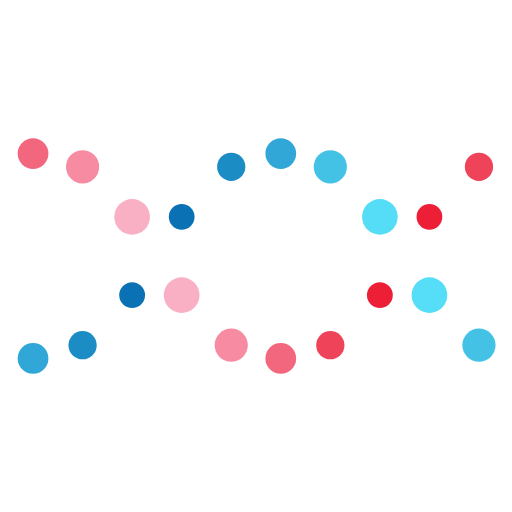
t = 0.00 s
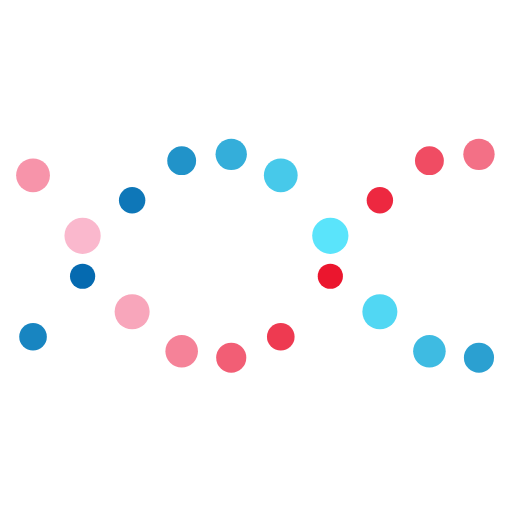
t = 0.28 s
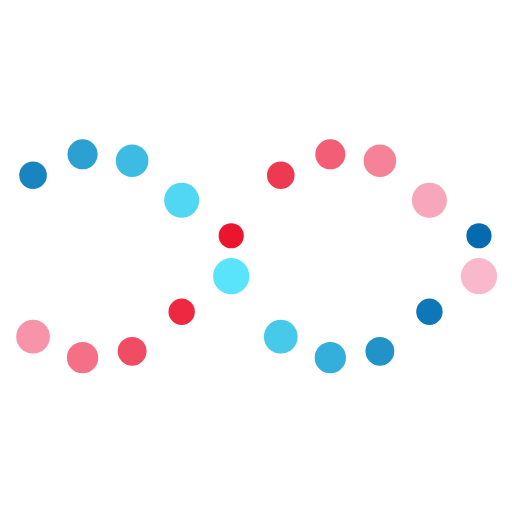
t = 0.83 s
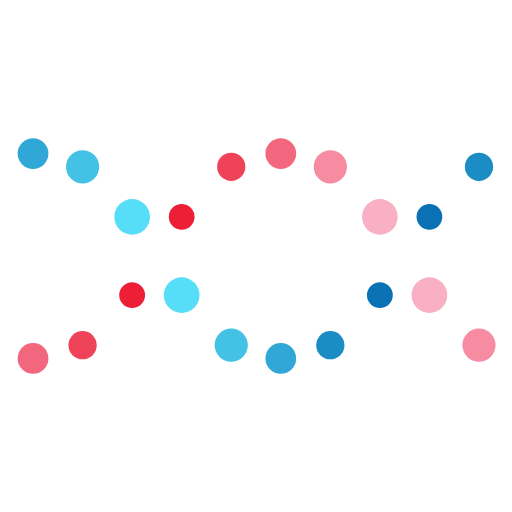
t = 1.10 s
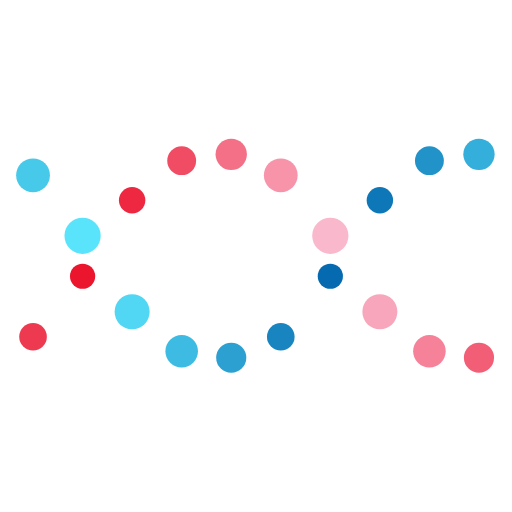
t = 1.38 s
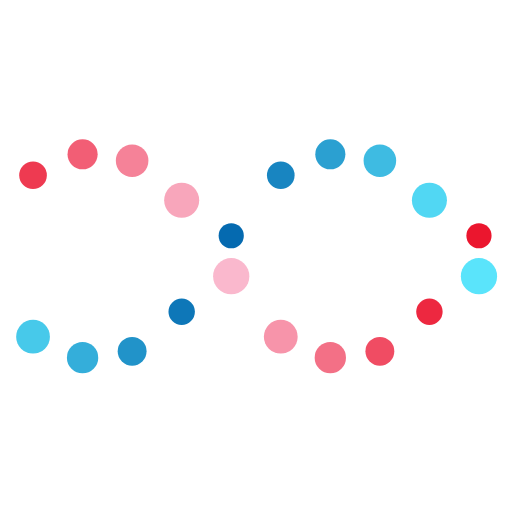
t = 1.93 s

The animated SVG that drew these frames (rendered in a browser with its animation timeline set to each time). Animation: 60 SMIL elements (animate=60); one cycle of 2.20 s, repeats indefinitely.

<svg class="lds-dna" width="200px"  height="200px"  xmlns="http://www.w3.org/2000/svg" xmlns:xlink="http://www.w3.org/1999/xlink" viewBox="0 0 100 100" preserveAspectRatio="xMidYMid" style="background: none;"><circle cx="6.451612903225806" cy="65.4885" r="3.31085">
  <animate attributeName="r" times="0;0.5;1" values="2.4000000000000004;3.5999999999999996;2.4000000000000004" dur="2.2s" repeatCount="indefinite" begin="-0.55s"></animate>
  <animate attributeName="cy" keyTimes="0;0.5;1" values="30;70;30" dur="2.2s" repeatCount="indefinite" begin="0s" keySplines="0.5 0 0.5 1;0.5 0 0.5 1" calcMode="spline"></animate>
  <animate attributeName="fill" keyTimes="0;0.5;1" values="#ea0d25;#fbc1d6;#ea0d25" dur="2.2s" repeatCount="indefinite" begin="-0.55s"></animate>
</circle><circle cx="6.451612903225806" cy="34.5115" r="2.68915">
  <animate attributeName="r" times="0;0.5;1" values="2.4000000000000004;3.5999999999999996;2.4000000000000004" dur="2.2s" repeatCount="indefinite" begin="-1.6500000000000001s"></animate>
  <animate attributeName="cy" keyTimes="0;0.5;1" values="30;70;30" dur="2.2s" repeatCount="indefinite" begin="-1.1s" keySplines="0.5 0 0.5 1;0.5 0 0.5 1" calcMode="spline"></animate>
  <animate attributeName="fill" keyTimes="0;0.5;1" values="#5febff;#0063ac;#5febff" dur="2.2s" repeatCount="indefinite" begin="-0.55s"></animate>
</circle><circle cx="16.129032258064512" cy="69.8069" r="3.07085">
  <animate attributeName="r" times="0;0.5;1" values="2.4000000000000004;3.5999999999999996;2.4000000000000004" dur="2.2s" repeatCount="indefinite" begin="-0.77s"></animate>
  <animate attributeName="cy" keyTimes="0;0.5;1" values="30;70;30" dur="2.2s" repeatCount="indefinite" begin="-0.22000000000000003s" keySplines="0.5 0 0.5 1;0.5 0 0.5 1" calcMode="spline"></animate>
  <animate attributeName="fill" keyTimes="0;0.5;1" values="#ea0d25;#fbc1d6;#ea0d25" dur="2.2s" repeatCount="indefinite" begin="-0.77s"></animate>
</circle><circle cx="16.129032258064512" cy="30.1931" r="2.92915">
  <animate attributeName="r" times="0;0.5;1" values="2.4000000000000004;3.5999999999999996;2.4000000000000004" dur="2.2s" repeatCount="indefinite" begin="-1.87s"></animate>
  <animate attributeName="cy" keyTimes="0;0.5;1" values="30;70;30" dur="2.2s" repeatCount="indefinite" begin="-1.32s" keySplines="0.5 0 0.5 1;0.5 0 0.5 1" calcMode="spline"></animate>
  <animate attributeName="fill" keyTimes="0;0.5;1" values="#5febff;#0063ac;#5febff" dur="2.2s" repeatCount="indefinite" begin="-0.77s"></animate>
</circle><circle cx="25.806451612903224" cy="68.8208" r="2.83085">
  <animate attributeName="r" times="0;0.5;1" values="2.4000000000000004;3.5999999999999996;2.4000000000000004" dur="2.2s" repeatCount="indefinite" begin="-0.9900000000000001s"></animate>
  <animate attributeName="cy" keyTimes="0;0.5;1" values="30;70;30" dur="2.2s" repeatCount="indefinite" begin="-0.44000000000000006s" keySplines="0.5 0 0.5 1;0.5 0 0.5 1" calcMode="spline"></animate>
  <animate attributeName="fill" keyTimes="0;0.5;1" values="#ea0d25;#fbc1d6;#ea0d25" dur="2.2s" repeatCount="indefinite" begin="-0.9900000000000001s"></animate>
</circle><circle cx="25.806451612903224" cy="31.1792" r="3.16915">
  <animate attributeName="r" times="0;0.5;1" values="2.4000000000000004;3.5999999999999996;2.4000000000000004" dur="2.2s" repeatCount="indefinite" begin="-2.09s"></animate>
  <animate attributeName="cy" keyTimes="0;0.5;1" values="30;70;30" dur="2.2s" repeatCount="indefinite" begin="-1.54s" keySplines="0.5 0 0.5 1;0.5 0 0.5 1" calcMode="spline"></animate>
  <animate attributeName="fill" keyTimes="0;0.5;1" values="#5febff;#0063ac;#5febff" dur="2.2s" repeatCount="indefinite" begin="-0.9900000000000001s"></animate>
</circle><circle cx="35.48387096774193" cy="61.4766" r="2.59085">
  <animate attributeName="r" times="0;0.5;1" values="2.4000000000000004;3.5999999999999996;2.4000000000000004" dur="2.2s" repeatCount="indefinite" begin="-1.2100000000000002s"></animate>
  <animate attributeName="cy" keyTimes="0;0.5;1" values="30;70;30" dur="2.2s" repeatCount="indefinite" begin="-0.66s" keySplines="0.5 0 0.5 1;0.5 0 0.5 1" calcMode="spline"></animate>
  <animate attributeName="fill" keyTimes="0;0.5;1" values="#ea0d25;#fbc1d6;#ea0d25" dur="2.2s" repeatCount="indefinite" begin="-1.2100000000000002s"></animate>
</circle><circle cx="35.48387096774193" cy="38.5234" r="3.40915">
  <animate attributeName="r" times="0;0.5;1" values="2.4000000000000004;3.5999999999999996;2.4000000000000004" dur="2.2s" repeatCount="indefinite" begin="-2.3100000000000005s"></animate>
  <animate attributeName="cy" keyTimes="0;0.5;1" values="30;70;30" dur="2.2s" repeatCount="indefinite" begin="-1.7600000000000002s" keySplines="0.5 0 0.5 1;0.5 0 0.5 1" calcMode="spline"></animate>
  <animate attributeName="fill" keyTimes="0;0.5;1" values="#5febff;#0063ac;#5febff" dur="2.2s" repeatCount="indefinite" begin="-1.2100000000000002s"></animate>
</circle><circle cx="45.16129032258064" cy="46.7474" r="2.44915">
  <animate attributeName="r" times="0;0.5;1" values="2.4000000000000004;3.5999999999999996;2.4000000000000004" dur="2.2s" repeatCount="indefinite" begin="-1.4300000000000002s"></animate>
  <animate attributeName="cy" keyTimes="0;0.5;1" values="30;70;30" dur="2.2s" repeatCount="indefinite" begin="-0.8800000000000001s" keySplines="0.5 0 0.5 1;0.5 0 0.5 1" calcMode="spline"></animate>
  <animate attributeName="fill" keyTimes="0;0.5;1" values="#ea0d25;#fbc1d6;#ea0d25" dur="2.2s" repeatCount="indefinite" begin="-1.4300000000000002s"></animate>
</circle><circle cx="45.16129032258064" cy="53.2525" r="3.55085">
  <animate attributeName="r" times="0;0.5;1" values="2.4000000000000004;3.5999999999999996;2.4000000000000004" dur="2.2s" repeatCount="indefinite" begin="-2.53s"></animate>
  <animate attributeName="cy" keyTimes="0;0.5;1" values="30;70;30" dur="2.2s" repeatCount="indefinite" begin="-1.9800000000000002s" keySplines="0.5 0 0.5 1;0.5 0 0.5 1" calcMode="spline"></animate>
  <animate attributeName="fill" keyTimes="0;0.5;1" values="#5febff;#0063ac;#5febff" dur="2.2s" repeatCount="indefinite" begin="-1.4300000000000002s"></animate>
</circle><circle cx="54.838709677419345" cy="34.5115" r="2.68915">
  <animate attributeName="r" times="0;0.5;1" values="2.4000000000000004;3.5999999999999996;2.4000000000000004" dur="2.2s" repeatCount="indefinite" begin="-1.6500000000000001s"></animate>
  <animate attributeName="cy" keyTimes="0;0.5;1" values="30;70;30" dur="2.2s" repeatCount="indefinite" begin="-1.1s" keySplines="0.5 0 0.5 1;0.5 0 0.5 1" calcMode="spline"></animate>
  <animate attributeName="fill" keyTimes="0;0.5;1" values="#ea0d25;#fbc1d6;#ea0d25" dur="2.2s" repeatCount="indefinite" begin="-1.6500000000000001s"></animate>
</circle><circle cx="54.838709677419345" cy="65.4885" r="3.31085">
  <animate attributeName="r" times="0;0.5;1" values="2.4000000000000004;3.5999999999999996;2.4000000000000004" dur="2.2s" repeatCount="indefinite" begin="-2.75s"></animate>
  <animate attributeName="cy" keyTimes="0;0.5;1" values="30;70;30" dur="2.2s" repeatCount="indefinite" begin="-2.2s" keySplines="0.5 0 0.5 1;0.5 0 0.5 1" calcMode="spline"></animate>
  <animate attributeName="fill" keyTimes="0;0.5;1" values="#5febff;#0063ac;#5febff" dur="2.2s" repeatCount="indefinite" begin="-1.6500000000000001s"></animate>
</circle><circle cx="64.51612903225805" cy="30.1931" r="2.92915">
  <animate attributeName="r" times="0;0.5;1" values="2.4000000000000004;3.5999999999999996;2.4000000000000004" dur="2.2s" repeatCount="indefinite" begin="-1.87s"></animate>
  <animate attributeName="cy" keyTimes="0;0.5;1" values="30;70;30" dur="2.2s" repeatCount="indefinite" begin="-1.32s" keySplines="0.5 0 0.5 1;0.5 0 0.5 1" calcMode="spline"></animate>
  <animate attributeName="fill" keyTimes="0;0.5;1" values="#ea0d25;#fbc1d6;#ea0d25" dur="2.2s" repeatCount="indefinite" begin="-1.87s"></animate>
</circle><circle cx="64.51612903225805" cy="69.8069" r="3.07085">
  <animate attributeName="r" times="0;0.5;1" values="2.4000000000000004;3.5999999999999996;2.4000000000000004" dur="2.2s" repeatCount="indefinite" begin="-2.9700000000000006s"></animate>
  <animate attributeName="cy" keyTimes="0;0.5;1" values="30;70;30" dur="2.2s" repeatCount="indefinite" begin="-2.4200000000000004s" keySplines="0.5 0 0.5 1;0.5 0 0.5 1" calcMode="spline"></animate>
  <animate attributeName="fill" keyTimes="0;0.5;1" values="#5febff;#0063ac;#5febff" dur="2.2s" repeatCount="indefinite" begin="-1.87s"></animate>
</circle><circle cx="74.19354838709677" cy="31.1792" r="3.16915">
  <animate attributeName="r" times="0;0.5;1" values="2.4000000000000004;3.5999999999999996;2.4000000000000004" dur="2.2s" repeatCount="indefinite" begin="-2.09s"></animate>
  <animate attributeName="cy" keyTimes="0;0.5;1" values="30;70;30" dur="2.2s" repeatCount="indefinite" begin="-1.54s" keySplines="0.5 0 0.5 1;0.5 0 0.5 1" calcMode="spline"></animate>
  <animate attributeName="fill" keyTimes="0;0.5;1" values="#ea0d25;#fbc1d6;#ea0d25" dur="2.2s" repeatCount="indefinite" begin="-2.09s"></animate>
</circle><circle cx="74.19354838709677" cy="68.8208" r="2.83085">
  <animate attributeName="r" times="0;0.5;1" values="2.4000000000000004;3.5999999999999996;2.4000000000000004" dur="2.2s" repeatCount="indefinite" begin="-3.19s"></animate>
  <animate attributeName="cy" keyTimes="0;0.5;1" values="30;70;30" dur="2.2s" repeatCount="indefinite" begin="-2.64s" keySplines="0.5 0 0.5 1;0.5 0 0.5 1" calcMode="spline"></animate>
  <animate attributeName="fill" keyTimes="0;0.5;1" values="#5febff;#0063ac;#5febff" dur="2.2s" repeatCount="indefinite" begin="-2.09s"></animate>
</circle><circle cx="83.87096774193547" cy="38.5234" r="3.40915">
  <animate attributeName="r" times="0;0.5;1" values="2.4000000000000004;3.5999999999999996;2.4000000000000004" dur="2.2s" repeatCount="indefinite" begin="-2.3100000000000005s"></animate>
  <animate attributeName="cy" keyTimes="0;0.5;1" values="30;70;30" dur="2.2s" repeatCount="indefinite" begin="-1.7600000000000002s" keySplines="0.5 0 0.5 1;0.5 0 0.5 1" calcMode="spline"></animate>
  <animate attributeName="fill" keyTimes="0;0.5;1" values="#ea0d25;#fbc1d6;#ea0d25" dur="2.2s" repeatCount="indefinite" begin="-2.3100000000000005s"></animate>
</circle><circle cx="83.87096774193547" cy="61.4766" r="2.59085">
  <animate attributeName="r" times="0;0.5;1" values="2.4000000000000004;3.5999999999999996;2.4000000000000004" dur="2.2s" repeatCount="indefinite" begin="-3.4100000000000006s"></animate>
  <animate attributeName="cy" keyTimes="0;0.5;1" values="30;70;30" dur="2.2s" repeatCount="indefinite" begin="-2.8600000000000003s" keySplines="0.5 0 0.5 1;0.5 0 0.5 1" calcMode="spline"></animate>
  <animate attributeName="fill" keyTimes="0;0.5;1" values="#5febff;#0063ac;#5febff" dur="2.2s" repeatCount="indefinite" begin="-2.3100000000000005s"></animate>
</circle><circle cx="93.54838709677418" cy="53.2525" r="3.55085">
  <animate attributeName="r" times="0;0.5;1" values="2.4000000000000004;3.5999999999999996;2.4000000000000004" dur="2.2s" repeatCount="indefinite" begin="-2.53s"></animate>
  <animate attributeName="cy" keyTimes="0;0.5;1" values="30;70;30" dur="2.2s" repeatCount="indefinite" begin="-1.9800000000000002s" keySplines="0.5 0 0.5 1;0.5 0 0.5 1" calcMode="spline"></animate>
  <animate attributeName="fill" keyTimes="0;0.5;1" values="#ea0d25;#fbc1d6;#ea0d25" dur="2.2s" repeatCount="indefinite" begin="-2.53s"></animate>
</circle><circle cx="93.54838709677418" cy="46.7474" r="2.44915">
  <animate attributeName="r" times="0;0.5;1" values="2.4000000000000004;3.5999999999999996;2.4000000000000004" dur="2.2s" repeatCount="indefinite" begin="-3.63s"></animate>
  <animate attributeName="cy" keyTimes="0;0.5;1" values="30;70;30" dur="2.2s" repeatCount="indefinite" begin="-3.08s" keySplines="0.5 0 0.5 1;0.5 0 0.5 1" calcMode="spline"></animate>
  <animate attributeName="fill" keyTimes="0;0.5;1" values="#5febff;#0063ac;#5febff" dur="2.2s" repeatCount="indefinite" begin="-2.53s"></animate>
</circle></svg>
